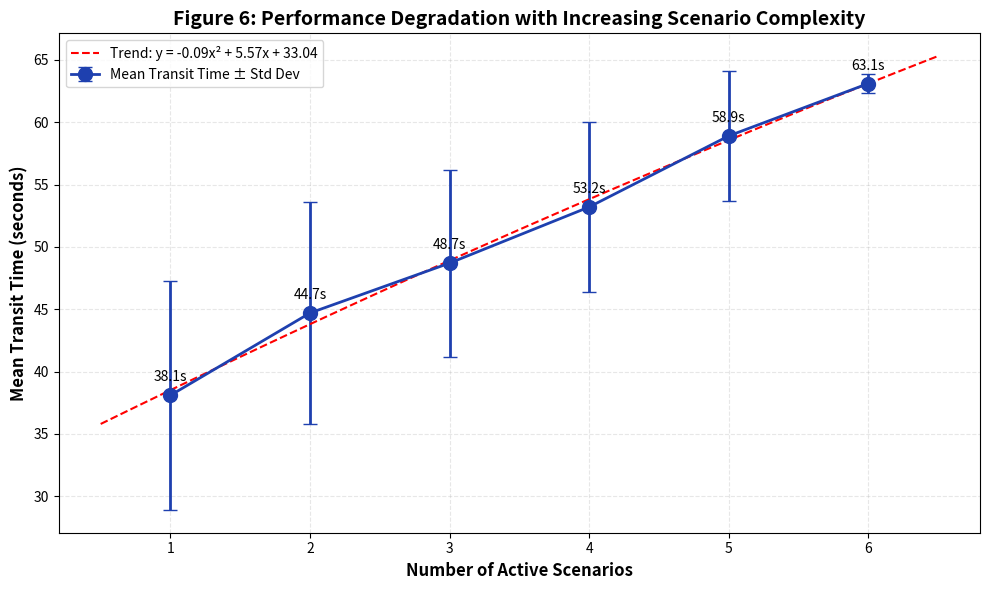

Python code for this plot:
import matplotlib.pyplot as plt
import numpy as np

# Mean transit time by number of scenarios (from Sheet 4)
scenario_count = [1, 2, 3, 4, 5, 6]
mean_transit_by_count = [38.1, 44.7, 48.7, 53.2, 58.9, 63.1]
std_dev_by_count = [9.2, 8.9, 7.5, 6.8, 5.2, 0.8]

fig, ax = plt.subplots(figsize=(10, 6))

# Line plot with error bars
ax.errorbar(scenario_count, mean_transit_by_count, yerr=std_dev_by_count, 
            fmt='o-', color='#1E40AF', linewidth=2, markersize=10, capsize=5,
            label='Mean Transit Time ± Std Dev')

# Add quadratic trend line
z = np.polyfit(scenario_count, mean_transit_by_count, 2)
p = np.poly1d(z)
x_trend = np.linspace(0.5, 6.5, 100)
ax.plot(x_trend, p(x_trend), 'r--', linewidth=1.5, label=f'Trend: y = {z[0]:.2f}x² + {z[1]:.2f}x + {z[2]:.2f}')

ax.set_xlabel('Number of Active Scenarios', fontsize=12, fontweight='bold')
ax.set_ylabel('Mean Transit Time (seconds)', fontsize=12, fontweight='bold')
ax.set_title('Figure 6: Performance Degradation with Increasing Scenario Complexity', fontsize=14, fontweight='bold')
ax.set_xticks([1, 2, 3, 4, 5, 6])
ax.grid(axis='both', linestyle='--', alpha=0.3)
ax.legend()

# Add value labels on points
for i, (x, y) in enumerate(zip(scenario_count, mean_transit_by_count)):
    ax.annotate(f'{y:.1f}s', (x, y), textcoords="offset points", xytext=(0, 10), ha='center')

plt.tight_layout()
plt.savefig('figure6_performance_degradation.png', dpi=300, bbox_inches='tight')
plt.show()
print("✓ Figure 6 saved")
